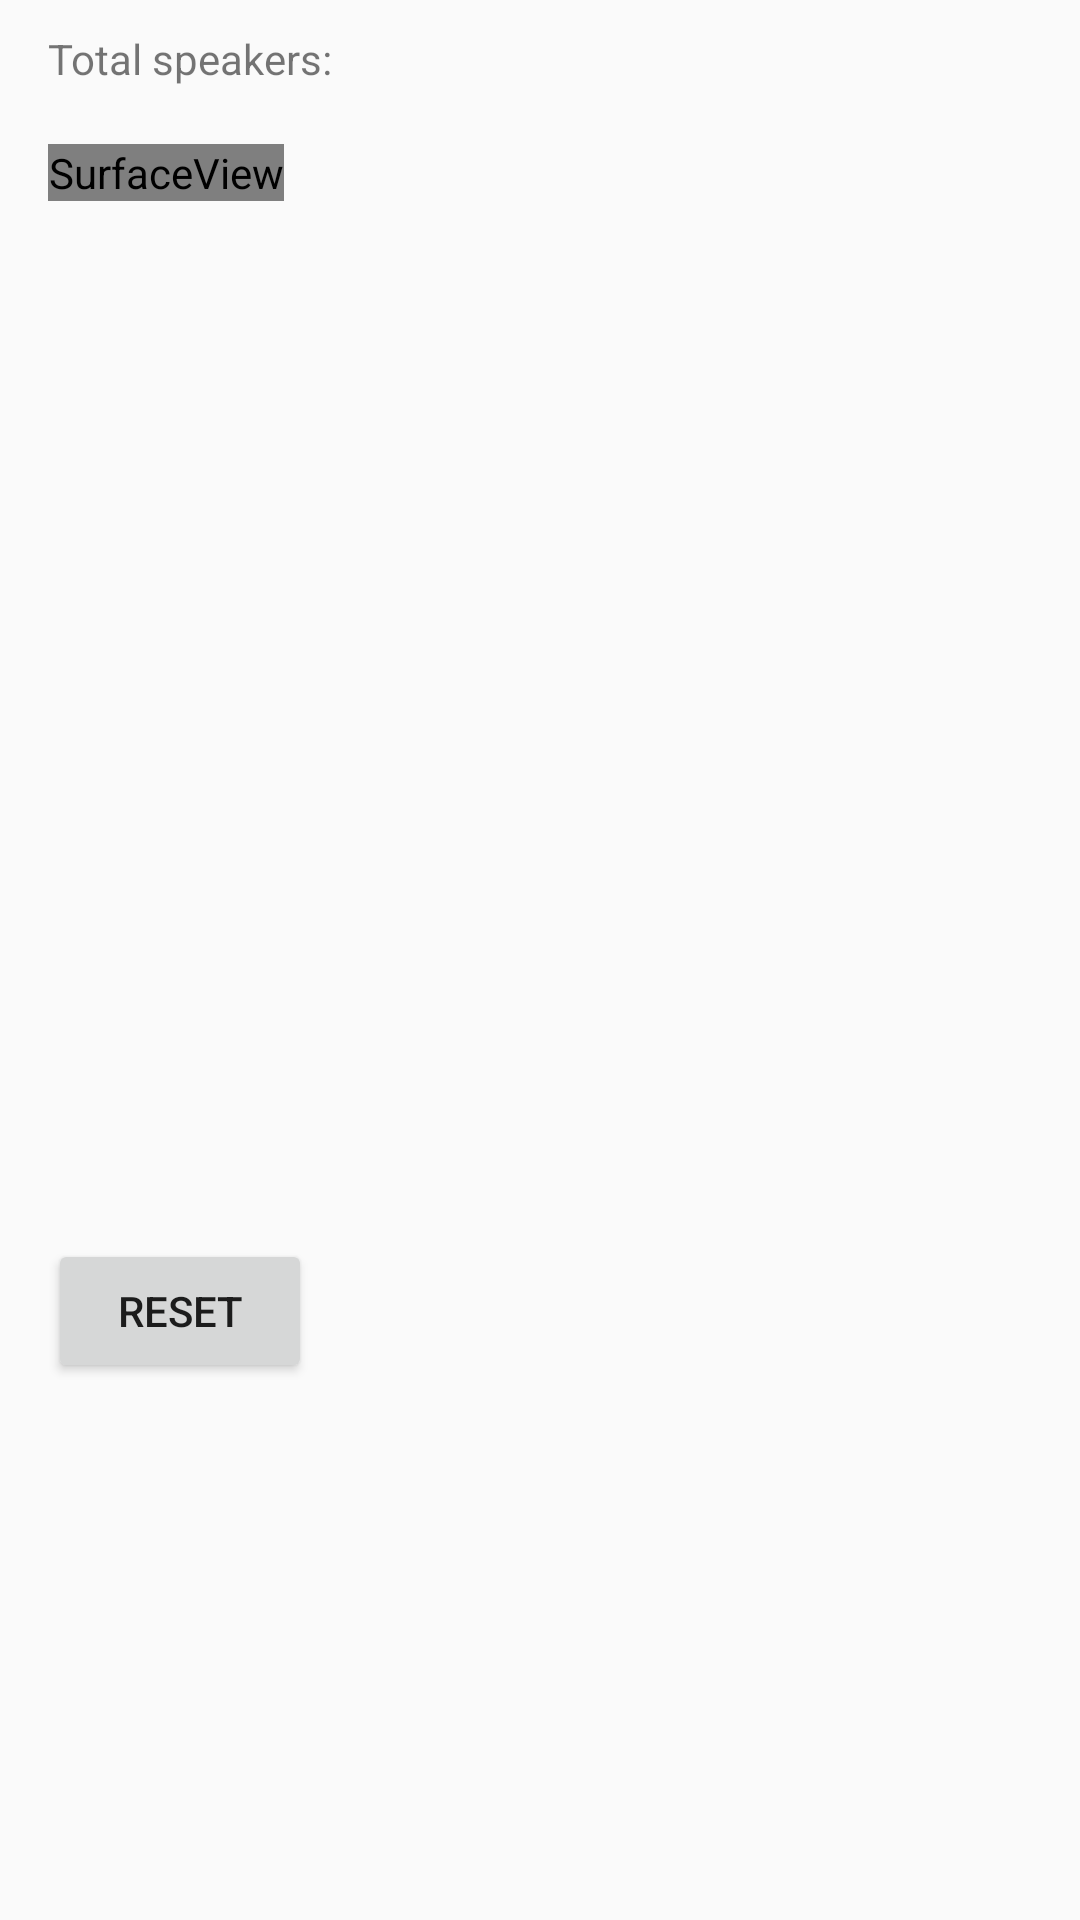

Write the Android layout XML for this screen, with the resource values it uses.
<!-- AndroidManifest.xml: application theme AppTheme -->
<!-- res/layout/activity_result.xml -->
<?xml version="1.0" encoding="utf-8"?>
<androidx.constraintlayout.widget.ConstraintLayout xmlns:android="http://schemas.android.com/apk/res/android"
    xmlns:app="http://schemas.android.com/apk/res-auto"
    xmlns:tools="http://schemas.android.com/tools"
    android:layout_width="match_parent"
    android:layout_height="match_parent"
    android:screenOrientation="sensorLandscape"
    tools:context=".Result">


    <ScrollView
        android:id="@+id/scrollView3"
        android:layout_width="0dp"
        android:layout_height="0dp"
        android:layout_marginStart="16dp"
        android:layout_marginLeft="16dp"
        android:layout_marginTop="10dp"
        android:layout_marginEnd="16dp"
        android:layout_marginRight="16dp"
        android:layout_marginBottom="10dp"
        app:layout_constraintBottom_toBottomOf="parent"
        app:layout_constraintEnd_toEndOf="parent"
        app:layout_constraintStart_toStartOf="parent"
        app:layout_constraintTop_toTopOf="parent">

        <LinearLayout
            android:layout_width="match_parent"
            android:layout_height="wrap_content"
            android:orientation="vertical">

            <TextView
                android:id="@+id/textView"
                android:layout_width="wrap_content"
                android:layout_height="wrap_content"
                android:text="@string/totalSpeaker"
                android:textColor="@color/colorText"
                android:textSize="14sp" />

            <TextView
                android:id="@+id/txtResult"
                android:layout_width="wrap_content"
                android:layout_height="wrap_content"
                android:textColor="#000000" />

            <FrameLayout
                android:id="@+id/frameLayout"
                android:layout_width="306dp"
                android:layout_height="365dp">

                <SurfaceView
                    android:id="@+id/surface_view"
                    android:layout_width="wrap_content"
                    android:layout_height="wrap_content"
                    app:layout_constraintBottom_toBottomOf="parent"
                    app:layout_constraintEnd_toEndOf="parent"
                    app:layout_constraintStart_toStartOf="parent"
                    app:layout_constraintTop_toTopOf="parent" />

            </FrameLayout>

            <Button
                android:id="@+id/btnReset2"
                android:layout_width="wrap_content"
                android:layout_height="wrap_content"
                android:text="@string/btnReset" />
        </LinearLayout>
    </ScrollView>

</androidx.constraintlayout.widget.ConstraintLayout>
<!-- resources referenced by this layout -->
<resources>
  <string name="btnReset">Reset</string>
  <string name="totalSpeaker">Total speakers:</string>
  <style name="AppTheme" parent="Theme.AppCompat.Light.DarkActionBar">
          
          <item name="colorPrimary">@color/colorPrimary</item>
          <item name="colorPrimaryDark">@color/colorPrimaryDark</item>
          <item name="colorAccent">@color/colorAccent</item>
      </style>
  <!-- not gathered from this repository: default colours our renderer supplied (Android Studio template values) -->
  <color name="colorPrimary">#FF6200EE</color>
  <color name="colorPrimaryDark">#FF3700B3</color>
  <color name="colorAccent">#FF03DAC5</color>
</resources>
